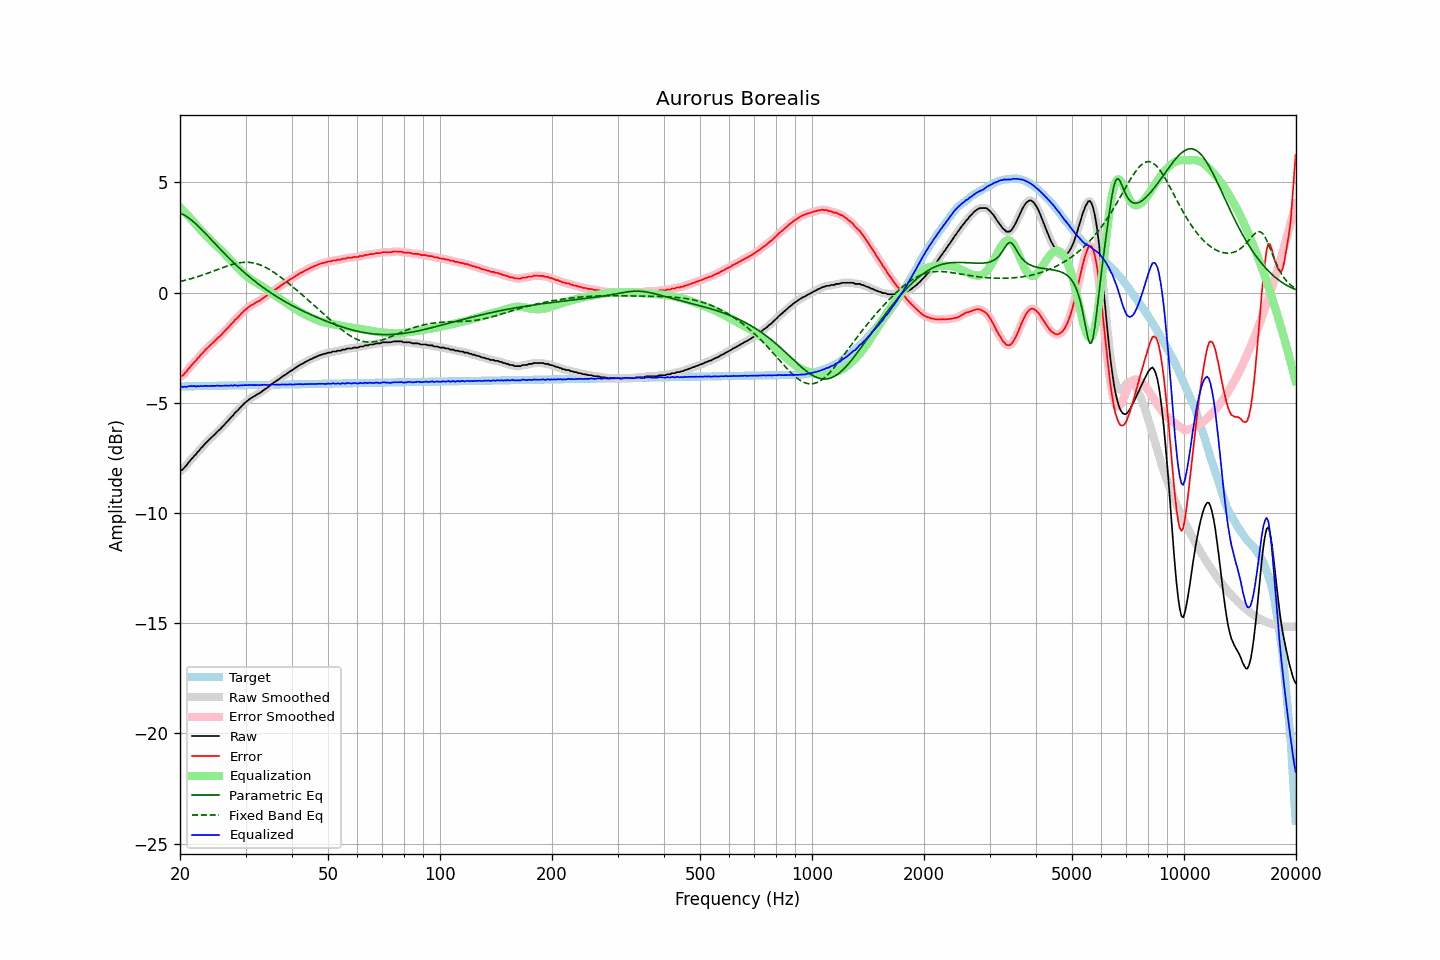

Data behind this chart, as committed beside it:
frequency, raw, error, smoothed, error_smoothed, equalization, parametric_eq, fixed_band_eq, equalized_raw, equalized_smoothed, target
20.00, -8.10, -3.83, -8.10, -3.84, 3.87, 3.61, 0.50, -4.23, -4.24, -4.26
20.20, -8.06, -3.80, -8.05, -3.79, 3.79, 3.58, 0.52, -4.26, -4.26, -4.26
20.40, -8.01, -3.75, -7.99, -3.73, 3.72, 3.54, 0.53, -4.29, -4.28, -4.26
20.61, -7.91, -3.65, -7.92, -3.66, 3.64, 3.50, 0.55, -4.27, -4.28, -4.26
20.81, -7.85, -3.59, -7.84, -3.58, 3.56, 3.45, 0.57, -4.28, -4.27, -4.26
21.02, -7.74, -3.48, -7.74, -3.49, 3.49, 3.40, 0.59, -4.25, -4.26, -4.26
21.23, -7.66, -3.40, -7.66, -3.40, 3.41, 3.35, 0.61, -4.25, -4.25, -4.25
21.44, -7.57, -3.31, -7.57, -3.31, 3.33, 3.29, 0.63, -4.24, -4.24, -4.25
21.66, -7.49, -3.24, -7.49, -3.24, 3.24, 3.23, 0.65, -4.25, -4.25, -4.25
21.87, -7.40, -3.15, -7.40, -3.15, 3.15, 3.17, 0.67, -4.24, -4.25, -4.25
22.09, -7.34, -3.09, -7.32, -3.08, 3.07, 3.10, 0.70, -4.27, -4.25, -4.25
22.31, -7.23, -2.98, -7.24, -2.99, 2.99, 3.03, 0.72, -4.24, -4.25, -4.25
22.54, -7.17, -2.92, -7.16, -2.91, 2.91, 2.96, 0.74, -4.26, -4.25, -4.25
22.76, -7.06, -2.81, -7.07, -2.83, 2.83, 2.89, 0.77, -4.23, -4.24, -4.24
22.99, -7.00, -2.75, -6.99, -2.75, 2.75, 2.82, 0.79, -4.25, -4.24, -4.24
23.22, -6.91, -2.67, -6.91, -2.66, 2.67, 2.74, 0.82, -4.24, -4.24, -4.24
23.45, -6.83, -2.59, -6.83, -2.59, 2.59, 2.67, 0.84, -4.23, -4.24, -4.24
23.69, -6.76, -2.52, -6.76, -2.52, 2.52, 2.59, 0.87, -4.24, -4.24, -4.24
23.92, -6.69, -2.45, -6.69, -2.45, 2.45, 2.51, 0.89, -4.24, -4.24, -4.24
24.16, -6.62, -2.38, -6.62, -2.38, 2.38, 2.43, 0.92, -4.24, -4.24, -4.24
24.40, -6.55, -2.31, -6.55, -2.31, 2.31, 2.36, 0.95, -4.24, -4.24, -4.24
24.65, -6.48, -2.24, -6.48, -2.24, 2.24, 2.28, 0.98, -4.24, -4.24, -4.23
24.89, -6.41, -2.17, -6.40, -2.17, 2.17, 2.20, 1.00, -4.23, -4.23, -4.23
25.14, -6.33, -2.10, -6.33, -2.10, 2.10, 2.12, 1.03, -4.22, -4.23, -4.23
25.39, -6.26, -2.03, -6.26, -2.03, 2.03, 2.04, 1.06, -4.22, -4.23, -4.23
25.65, -6.20, -1.97, -6.19, -1.96, 1.96, 1.97, 1.09, -4.24, -4.23, -4.23
25.91, -6.12, -1.89, -6.12, -1.89, 1.89, 1.89, 1.11, -4.23, -4.23, -4.23
26.16, -6.05, -1.82, -6.04, -1.82, 1.82, 1.81, 1.14, -4.23, -4.23, -4.23
26.43, -5.96, -1.73, -5.96, -1.74, 1.74, 1.74, 1.17, -4.22, -4.22, -4.22
26.69, -5.89, -1.66, -5.89, -1.66, 1.66, 1.67, 1.19, -4.22, -4.22, -4.22
26.96, -5.81, -1.59, -5.81, -1.58, 1.58, 1.59, 1.22, -4.22, -4.22, -4.22
27.23, -5.73, -1.51, -5.73, -1.51, 1.51, 1.52, 1.24, -4.22, -4.22, -4.22
27.50, -5.64, -1.42, -5.64, -1.43, 1.43, 1.45, 1.26, -4.21, -4.22, -4.22
27.77, -5.58, -1.36, -5.56, -1.34, 1.35, 1.38, 1.28, -4.23, -4.21, -4.22
28.05, -5.47, -1.25, -5.48, -1.27, 1.27, 1.31, 1.30, -4.20, -4.21, -4.22
28.33, -5.41, -1.19, -5.41, -1.19, 1.19, 1.24, 1.32, -4.21, -4.22, -4.21
28.62, -5.34, -1.13, -5.33, -1.12, 1.12, 1.17, 1.33, -4.22, -4.21, -4.21
28.90, -5.26, -1.05, -5.26, -1.05, 1.04, 1.10, 1.35, -4.22, -4.22, -4.21
29.19, -5.18, -0.97, -5.18, -0.97, 0.97, 1.04, 1.36, -4.21, -4.21, -4.21
29.48, -5.11, -0.90, -5.10, -0.89, 0.90, 0.97, 1.37, -4.21, -4.21, -4.21
29.78, -5.03, -0.82, -5.03, -0.83, 0.83, 0.91, 1.37, -4.20, -4.20, -4.21
30.08, -4.97, -0.76, -4.97, -0.76, 0.77, 0.85, 1.37, -4.20, -4.20, -4.21
30.38, -4.91, -0.70, -4.91, -0.70, 0.71, 0.78, 1.37, -4.20, -4.20, -4.20
30.68, -4.85, -0.64, -4.85, -0.65, 0.65, 0.72, 1.37, -4.20, -4.20, -4.20
30.99, -4.80, -0.60, -4.80, -0.60, 0.60, 0.66, 1.36, -4.20, -4.20, -4.20
31.30, -4.76, -0.56, -4.75, -0.55, 0.55, 0.60, 1.35, -4.20, -4.20, -4.20
31.61, -4.71, -0.51, -4.71, -0.51, 0.51, 0.54, 1.34, -4.20, -4.20, -4.20
31.93, -4.67, -0.47, -4.67, -0.47, 0.47, 0.49, 1.32, -4.20, -4.20, -4.20
32.24, -4.62, -0.42, -4.62, -0.43, 0.42, 0.43, 1.30, -4.19, -4.20, -4.20
32.57, -4.59, -0.39, -4.58, -0.39, 0.38, 0.37, 1.27, -4.21, -4.20, -4.20
32.89, -4.54, -0.34, -4.54, -0.34, 0.34, 0.32, 1.25, -4.20, -4.20, -4.19
33.22, -4.49, -0.29, -4.49, -0.29, 0.29, 0.27, 1.22, -4.20, -4.19, -4.19
33.55, -4.43, -0.24, -4.43, -0.24, 0.24, 0.21, 1.19, -4.18, -4.19, -4.19
33.89, -4.38, -0.19, -4.38, -0.19, 0.19, 0.16, 1.15, -4.19, -4.19, -4.19
34.23, -4.34, -0.15, -4.33, -0.14, 0.14, 0.11, 1.11, -4.20, -4.19, -4.19
34.57, -4.28, -0.09, -4.28, -0.09, 0.09, 0.06, 1.07, -4.19, -4.19, -4.19
34.92, -4.22, -0.03, -4.22, -0.03, 0.03, 0.01, 1.03, -4.19, -4.19, -4.19
35.27, -4.16, 0.03, -4.16, 0.03, -0.02, -0.04, 0.98, -4.18, -4.18, -4.18
35.62, -4.10, 0.08, -4.10, 0.08, -0.07, -0.09, 0.94, -4.17, -4.18, -4.18
35.97, -4.06, 0.12, -4.05, 0.13, -0.12, -0.13, 0.89, -4.18, -4.18, -4.18
... 635 more rows
